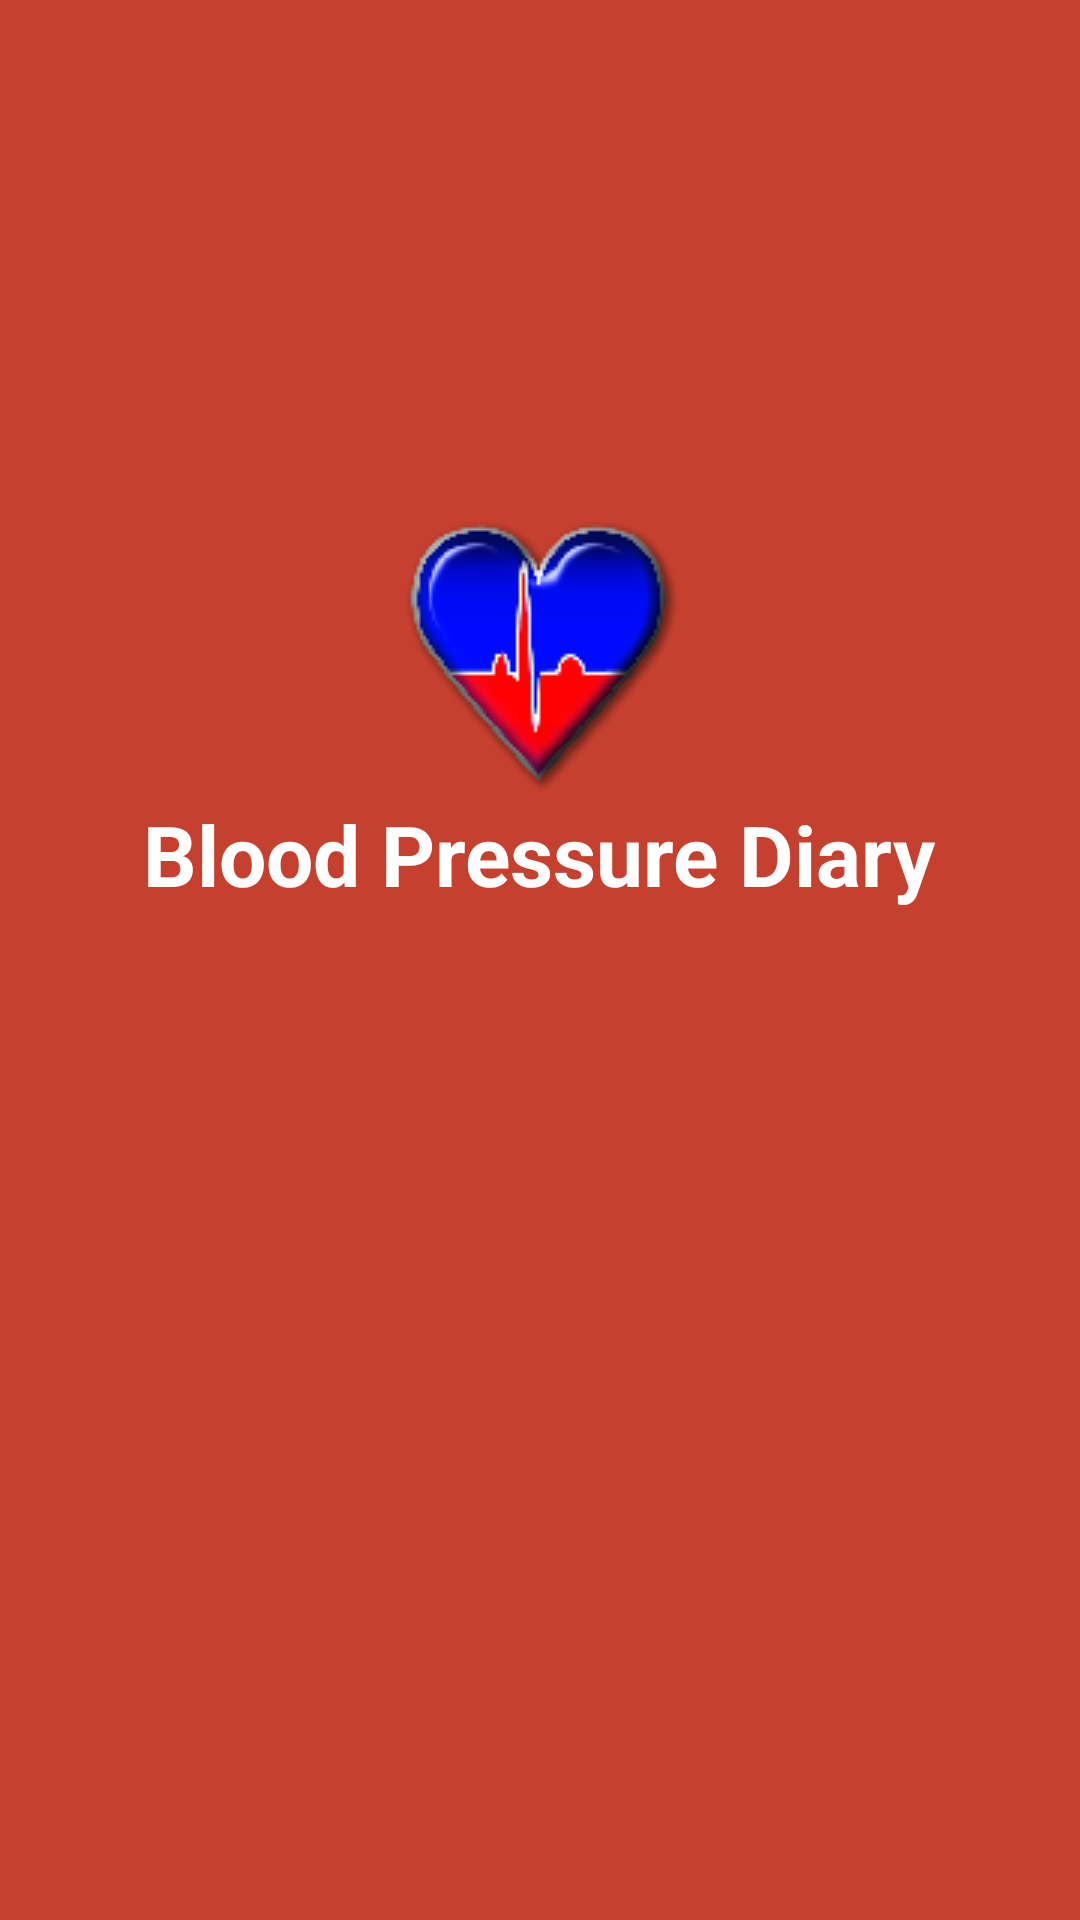

This screen was rendered from an Android layout file. Write that file and the resources it references.
<!-- AndroidManifest.xml: application theme AppTheme -->
<!-- res/layout/activity_main.xml -->
<?xml version="1.0" encoding="utf-8"?>
<RelativeLayout xmlns:android="http://schemas.android.com/apk/res/android"
    android:orientation="vertical" android:layout_width="match_parent"
    android:layout_height="match_parent"
    android:background="@color/h_color"
    >

    <Button
        android:id="@+id/btnHome"
        android:layout_width="wrap_content"
        android:layout_height="wrap_content"
        android:background="@drawable/icon_xhdp"
        android:onClick="btnHomeClick"
        android:layout_gravity="center"
        android:layout_alignParentTop="true"
        android:layout_centerHorizontal="true"
        android:layout_marginTop="170dp"
        android:gravity="center_vertical" />

    <TextView
        android:layout_width="wrap_content"
        android:layout_height="wrap_content"
        android:textAppearance="?android:attr/textAppearanceMedium"
        android:text="Blood Pressure Diary"
        android:id="@+id/textView6"
        android:textStyle="bold"
        android:textColor="#ffffffff"
        android:textSize="28dp"
        android:layout_below="@+id/btnHome"
        android:layout_centerHorizontal="true" />

</RelativeLayout>
<!-- resources referenced by this layout -->
<resources>
  <color name="h_color">#C6402F</color>
  <!-- drawable icon_xhdp: png bitmap (drawable, 9756 bytes) -->
  <style name="AppTheme" parent="Theme.AppCompat.Light.DarkActionBar">
          
      </style>
</resources>
